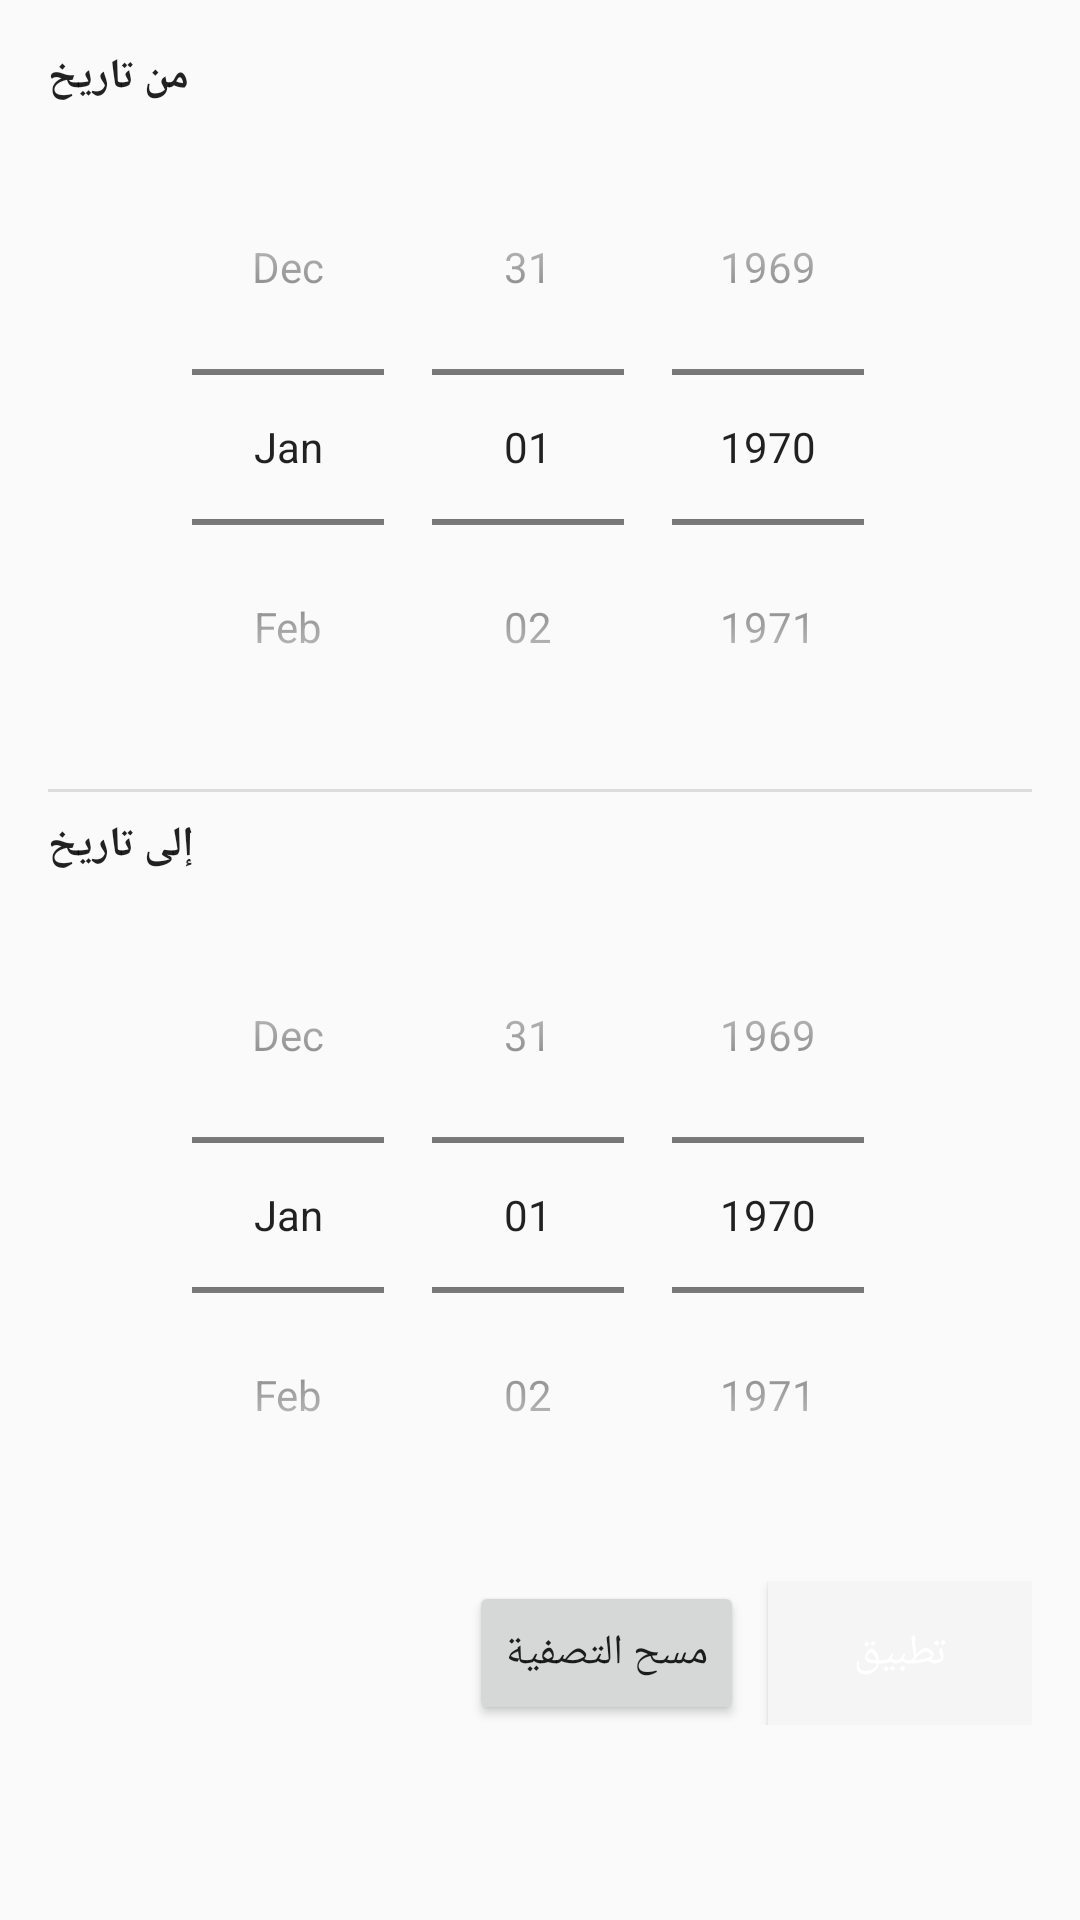

Layout XML and referenced resources for this Android screen:
<!-- AndroidManifest.xml: application theme Theme.HomePurchases.Splash -->
<!-- res/layout/dialog_filter_date.xml -->
<?xml version="1.0" encoding="utf-8"?>
<LinearLayout xmlns:android="http://schemas.android.com/apk/res/android"
    android:layout_width="match_parent"
    android:layout_height="wrap_content"
    android:orientation="vertical"
    android:padding="16dp">

    <TextView
        android:layout_width="wrap_content"
        android:layout_height="wrap_content"
        android:layout_marginBottom="8dp"
        android:text="@string/filter_from_date"
        android:textColor="?android:attr/textColorPrimary"
        android:textSize="14sp"
        android:textStyle="bold" />

    <DatePicker
        android:id="@+id/dp_from"
        android:layout_width="match_parent"
        android:layout_height="wrap_content"
        android:datePickerMode="spinner"
        android:calendarViewShown="false" />

    <View
        android:layout_width="match_parent"
        android:layout_height="1dp"
        android:layout_marginTop="8dp"
        android:layout_marginBottom="8dp"
        android:background="?android:attr/listDivider" />

    <TextView
        android:layout_width="wrap_content"
        android:layout_height="wrap_content"
        android:layout_marginBottom="8dp"
        android:text="@string/filter_to_date"
        android:textColor="?android:attr/textColorPrimary"
        android:textSize="14sp"
        android:textStyle="bold" />

    <DatePicker
        android:id="@+id/dp_to"
        android:layout_width="match_parent"
        android:layout_height="wrap_content"
        android:datePickerMode="spinner"
        android:calendarViewShown="false" />

    <LinearLayout
        android:layout_width="match_parent"
        android:layout_height="wrap_content"
        android:layout_marginTop="16dp"
        android:gravity="end"
        android:orientation="horizontal">

        <androidx.appcompat.widget.AppCompatButton
            android:id="@+id/btn_clear_filter"
            android:layout_width="wrap_content"
            android:layout_height="wrap_content"
            android:layout_marginEnd="8dp"
            android:text="@string/filter_clear" />

        <androidx.appcompat.widget.AppCompatButton
            android:id="@+id/btn_apply_filter"
            android:layout_width="wrap_content"
            android:layout_height="wrap_content"
            android:background="?attr/colorPrimary"
            android:text="@string/filter_apply"
            android:textColor="@color/white" />

    </LinearLayout>

</LinearLayout>
<!-- resources referenced by this layout -->
<resources>
  <color name="white">#FFFFFFFF</color>
  <string name="filter_apply">تطبيق</string>
  <string name="filter_clear">مسح التصفية</string>
  <string name="filter_from_date">من تاريخ</string>
  <string name="filter_to_date">إلى تاريخ</string>
  <style name="Theme.HomePurchases.Splash" parent="Theme.AppCompat.Light.NoActionBar">
          <item name="android:windowBackground">@color/light_background</item>
          <item name="android:windowNoTitle">true</item>
          <item name="android:statusBarColor">@color/light_background</item>
      </style>
  <color name="light_background">#FAFAFA</color>
</resources>
